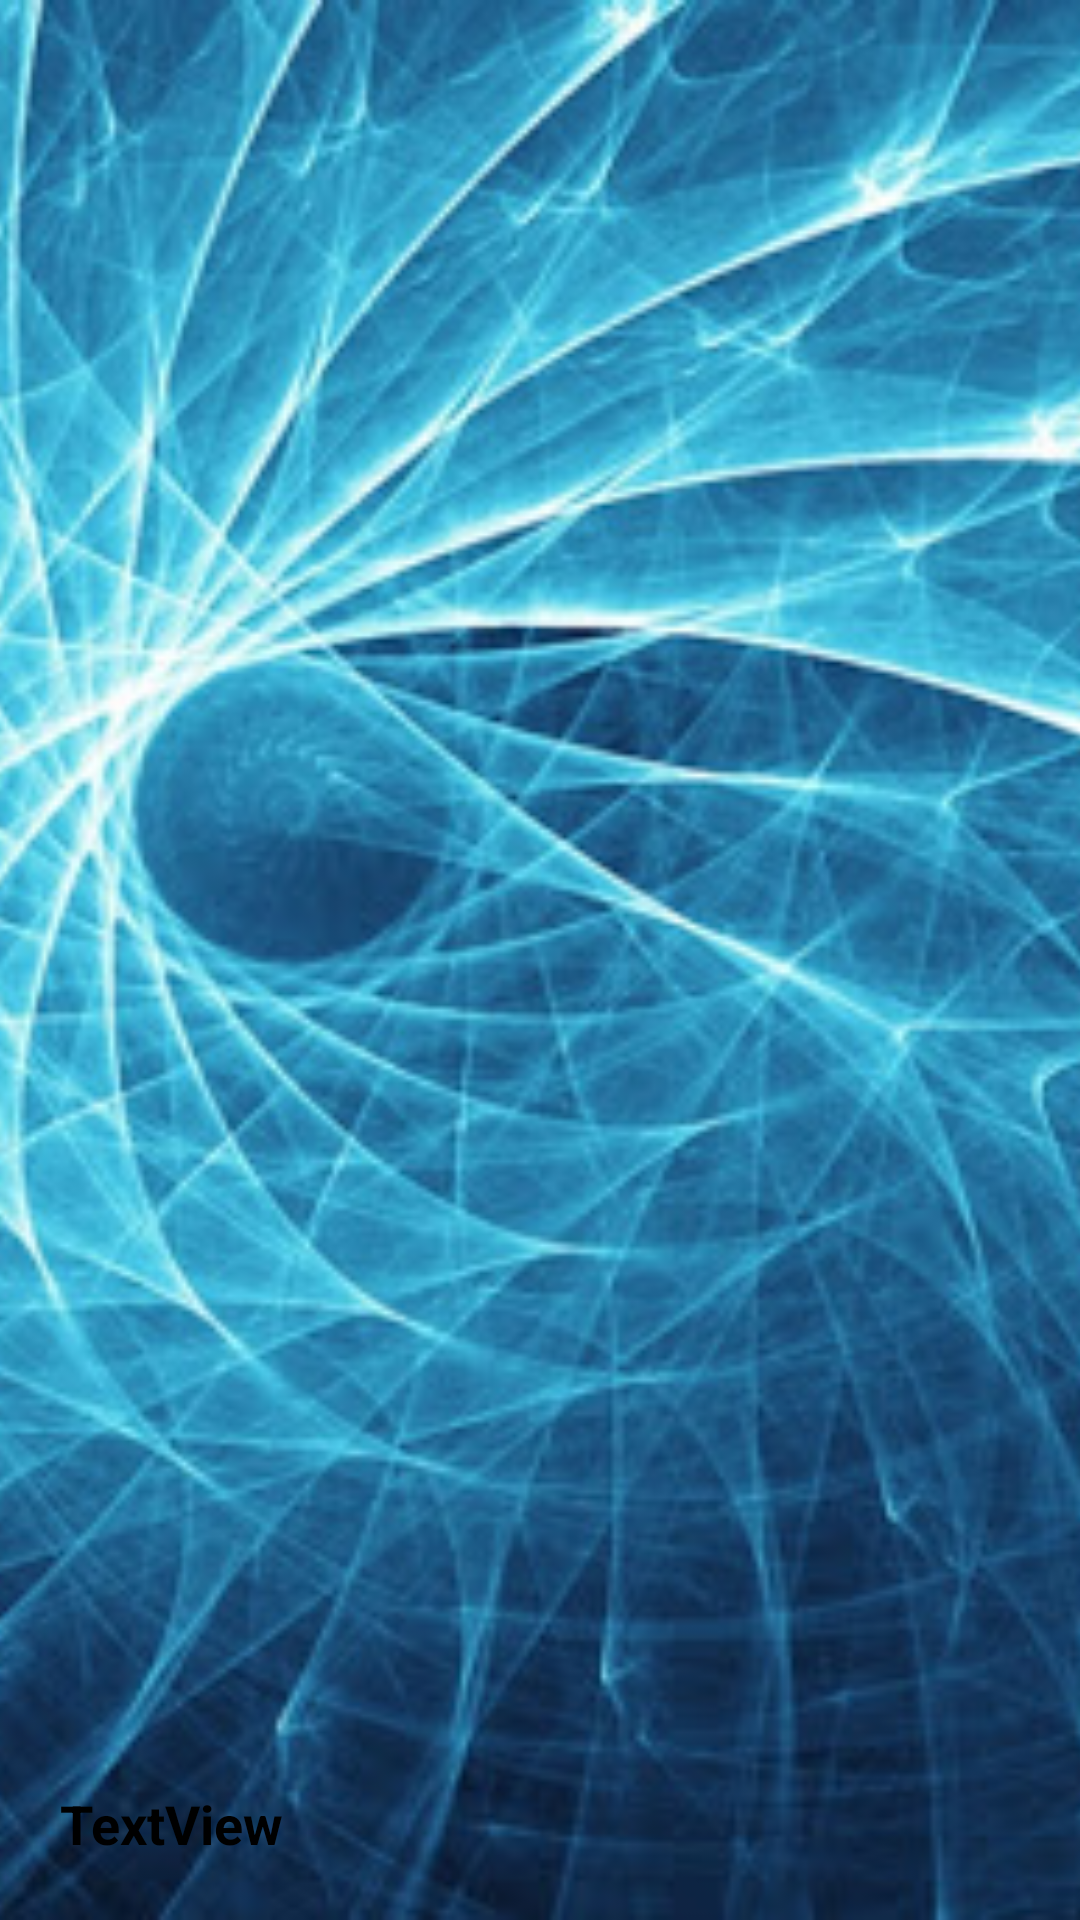

Reconstruct the res/layout file that produces this screen, plus the resources it refers to.
<!-- AndroidManifest.xml: application theme Theme.Motionlayout -->
<!-- res/layout/activity_main1_motion_start.xml -->
<?xml version="1.0" encoding="utf-8"?>
<androidx.constraintlayout.widget.ConstraintLayout
    xmlns:android="http://schemas.android.com/apk/res/android"
    xmlns:app="http://schemas.android.com/apk/res-auto"
    xmlns:tools="http://schemas.android.com/tools"
    android:layout_width="match_parent"
    android:layout_height="match_parent">

    <ImageView
        android:id="@+id/imageView3"
        android:layout_width="0dp"
        android:layout_height="0dp"
        android:scaleType="centerCrop"
        app:layout_constraintBottom_toBottomOf="parent"
        app:layout_constraintEnd_toEndOf="parent"
        app:layout_constraintStart_toStartOf="parent"
        app:layout_constraintTop_toTopOf="parent"
        app:layout_constraintVertical_bias="0.489"

        android:src="@mipmap/technology"/>

    <TextView
        android:id="@+id/textView"
        android:layout_width="0dp"
        android:layout_height="wrap_content"
        android:background="#FFFFFF"
        android:padding="20dp"
        android:text="衛生防護中心公布，本港今日（4日）新增11宗新型冠狀病毒確診個案，其中一人是獲豁免強制檢疫的54歲貨機機師，潛伏期內曾到哈薩克及土耳其。他現時沒有病徵，周二（6月30日）返港後接受醫學監測，昨（3日）到尖沙嘴亞太中心6樓向卓健醫療中心醫生李樂軒求醫，今日確診後送往瑪嘉烈醫院治理。至今本港累計1258宗確診個案和一宗疑似個案。  該香港貨運航空（Hong Kong Air Cargo）外籍機師曾於6月25日起咳嗽，病徵數日後消退。他居於東涌昇薈第10座，其妻子及女兒無病徵，已被安排接受檢疫。衛生署回覆查詢表示，正調查有多少名機組人員曾與染疫機師同機。  另外10宗新增個案，分別由菲律賓、印尼、巴基斯坦、美國及埃及輸入，病人年齡介乎28至62歲，其中一名29歲女子由菲律賓返港後，在上環CM+壹棠酒店及服務式公寓接受家居檢疫期間，於周三（1日）發燒、咳和喉嚨痛。另外兩名由菲律賓人返港的女病人，分別在尖沙嘴柯士甸道西1號漾日居2座，以及香港銅鑼灣利景酒店接受家居檢疫。其餘病人分別由檢疫中心、供抵港者入住等候病毒檢測結果的富豪東方酒店，或亞博館送院。香港旅遊促進會與業界十多名代表今早（4日）11時半到政府總部外請願，要求政府盡快落實港版「健康碼」及適度通關。有旅行社東主指出，去年12月開始轉到口罩工廠從事搬運工作，身邊的旅遊從業員「10個有8個都待業」；亦有東主到檢疫中心為進出者量體溫。  香港旅遊促進會總幹事崔定邦表示，本港旅遊業停運近一年，令旅遊業失業率高，從業員「手停口停」。他續說，澳門、深圳及大灣區等地新型冠狀病毒疫情受控，希望政府可以開放這些地區的人來往兩地，適度恢復通關。他又指出，政府應落實港版「健康碼」，令酒店、旅遊及零售業逐步恢復，「要踏出第一步先有盼望」。  民建聯立法會議員鄭泳舜促請政府下周公布港版「健康碼」細節，以及要求政府在第三輪防疫抗疫基金中撥出更多資金支援旅遊業。"
        android:textColor="@color/black"
        app:layout_constraintEnd_toEndOf="parent"
        app:layout_constraintStart_toStartOf="parent"
        app:layout_constraintTop_toBottomOf="parent" />

    <LinearLayout
        android:id="@+id/title_layout"
        android:layout_width="0dp"
        android:layout_height="wrap_content"
        android:background="@drawable/title_layout_bg"
        android:orientation="vertical"
        app:layout_constraintBottom_toTopOf="@+id/textView"
        app:layout_constraintEnd_toEndOf="parent"
        app:layout_constraintStart_toStartOf="parent">

        <TextView
            android:id="@+id/tv_title_text"
            android:layout_width="wrap_content"
            android:layout_height="wrap_content"
            android:layout_gravity="center_vertical"
            android:padding="20dp"
            android:text="TextView"
            android:textColor="@color/black"
            android:textSize="18sp"
            android:textStyle="bold" />
    </LinearLayout>
</androidx.constraintlayout.widget.ConstraintLayout>
<!-- resources referenced by this layout -->
<resources>
  <color name="black">#FF000000</color>
  <!-- mipmap technology: jpg bitmap (mipmap-xhdpi, 75964 bytes) -->
  <style name="Theme.Motionlayout" parent="Theme.MaterialComponents.DayNight.NoActionBar">
          
          <item name="colorPrimary">@color/purple_500</item>
          <item name="colorPrimaryVariant">@color/purple_700</item>
          <item name="colorOnPrimary">@color/white</item>
          
          <item name="colorSecondary">@color/teal_200</item>
          <item name="colorSecondaryVariant">@color/teal_700</item>
          <item name="colorOnSecondary">@color/black</item>
          
          <item name="android:statusBarColor" tools:targetApi="l">?attr/colorPrimaryVariant</item>
          
  
      </style>
  <color name="purple_500">#FF6200EE</color>
  <color name="purple_700">#FF3700B3</color>
  <color name="white">#FFFFFFFF</color>
  <color name="teal_200">#FF03DAC5</color>
  <color name="teal_700">#FF018786</color>
</resources>
